Labelled photos from "SPBDD-Sugarcane-Pokkah-Boeng-Dataset", an image-classification folder in Shukichi/SPBDD-Sugarcane-Pokkah-Boeng-Dataset. The possible labels are: healthy, mild, moderate, severe.

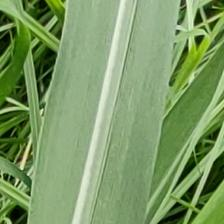
Label: healthy

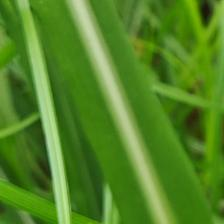
Label: healthy

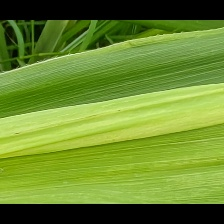
Label: mild

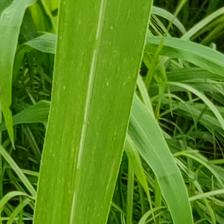
Label: healthy

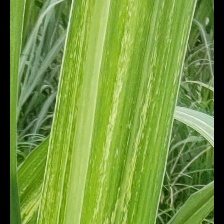
Label: mild

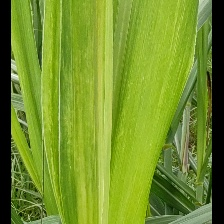
Label: mild
